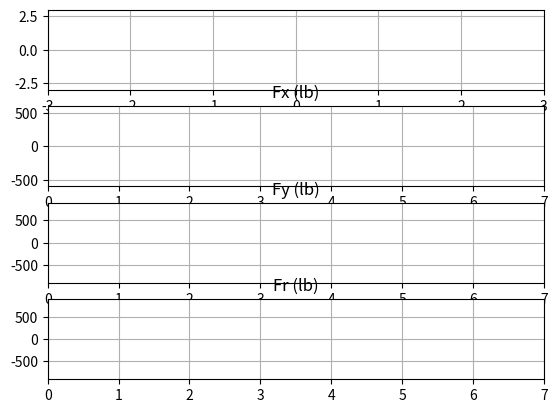

Write the Python code that produced this figure.
__author__ = 'jrmccormick'

import numpy as np
from math import sqrt
from matplotlib import pyplot as plt
from matplotlib import animation

#==============CONSTANTS========================
# Gravity
g = 32.17405 # ft/s^2

#==========MECHANISM PARAMETERS=================
# Mass
m = 6.5 # slugs
omega = 30 # rad/s 83.7
# Radius to center of mass
radius_ctr_mass = 1.0 # ft

# Center of gravity starting angle
theta0 = np.pi/4 # radians

thetaArr = []
pXArr = []
pYArr = []
pRArr = []

#==========ANIMATION PARAMETERS=================
frames = 360

#============================================
# Set up figures for plotting
fig = plt.figure()
thetaPlot = fig.add_subplot(411, xlim=(-3, 3), ylim=(-3, 3))
thetaPlot.grid(True)
title = thetaPlot.set_title("")

Xaxis = fig.add_subplot(412, xlim=(0,7), ylim=(-600,600))
Xaxis.grid(True)
Xaxis.set_title("Fx (lb)")
Fx_line, = Xaxis.plot([],[], c='r')

Yaxis = fig.add_subplot(413, xlim=(0,7), ylim=(-900,900))
Yaxis.grid(True)
Yaxis.set_title("Fy (lb)")
Fy_line, = Yaxis.plot([],[], c='b')

Raxis = fig.add_subplot(414, xlim=(0,7), ylim=(-900,900))
Raxis.grid(True)
Raxis.set_title("Fr (lb)")
Fr_line, = Raxis.plot([],[], c='g')


# Calculate the center position
cX = radius_ctr_mass * np.cos(theta0)
cY = radius_ctr_mass * np.sin(theta0)
ctr_mass = plt.Circle((cX, cY), radius=0.1, fc='r')

def init():
    Fx_line.set_data([],[])
    Fy_line.set_data([],[])
    Fr_line.set_data([],[])
    ctr_mass.center = (cX, cY)
    thetaPlot.add_patch(ctr_mass)
    title.set_text("")
    return (ctr_mass, title, Fx_line, Fy_line)

def animate(i):
    #============================================
    # Update the position of the center of mass
    x, y = ctr_mass.center
    x = radius_ctr_mass * np.sin(theta0 + np.radians(-i))
    y = radius_ctr_mass * np.cos(theta0 + np.radians(-i))
    ctr_mass.center = (x, y)
    title.set_text("Theta: {:.2f} | radians/s: {:.2f} | rpm: {:.2f}".format(np.radians(i), omega, omega/(2*np.pi)*60))
    #=============================================

    thetaArr.append(np.radians(i))
    #============================================
    # Update the x forces
    px = m*(omega*radius_ctr_mass*radius_ctr_mass*np.cos(np.radians(-i)))
    pXArr.append(px)
    Fx_line.set_data(thetaArr,pXArr)
    #============================================

    # Update the y forces
    py = m*g + m*(omega*radius_ctr_mass*radius_ctr_mass*np.sin(np.radians(-i)))
    pYArr.append(py)
    Fy_line.set_data(thetaArr,pYArr)
    #============================================

    #============================================
    # Calculate the resultant force magnitude
    pr = sqrt((px*px) + (py*py))
    pRArr.append(pr)
    Fr_line.set_data(thetaArr,pRArr)

    return (ctr_mass, title, Fy_line, Fx_line, Fr_line)

anim=animation.FuncAnimation(fig, animate, init_func=init, frames=frames, interval=30, blit=False, repeat=False)
plt.show()

